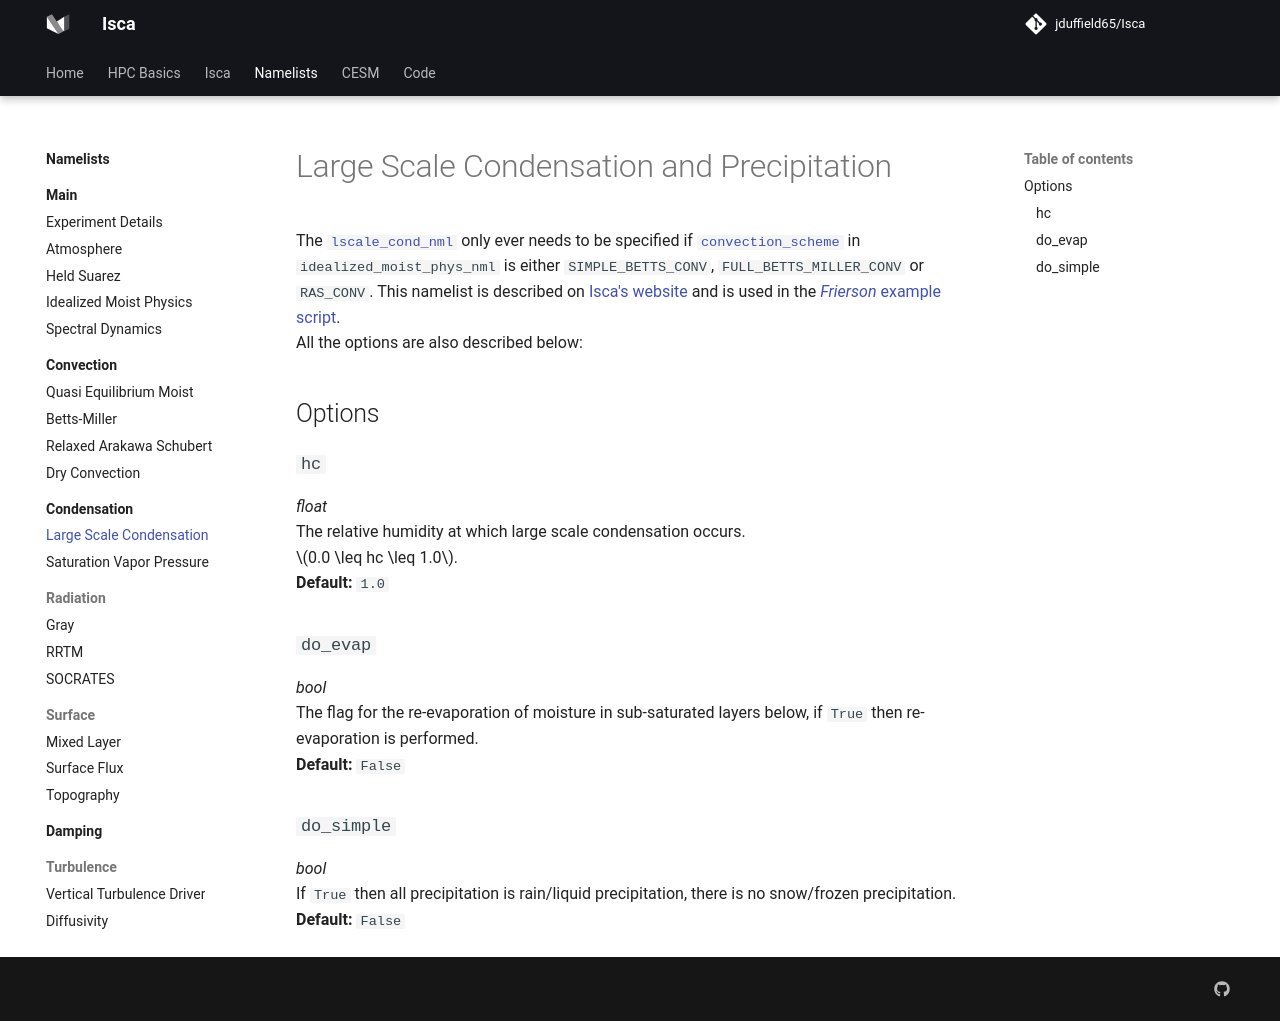

repository: jduffield65/Isca · page: namelists/condensation/lscale_cond/index.html · generator: mkdocs

# Large Scale Condensation and Precipitation
The [`lscale_cond_nml`](https://github.com/ExeClim/Isca/blob/master/src/atmos_param/lscale_cond/lscale_cond.F90) 
only ever needs to be specified if 
[`convection_scheme`](../main/idealized_moist_physics.md#convection_scheme) in 
`idealized_moist_phys_nml` is either `SIMPLE_BETTS_CONV`, `FULL_BETTS_MILLER_CONV` or `RAS_CONV`.
This namelist is described on [Isca's website](https://execlim.github.io/Isca/modules/lscale_cond.html) 
and is used in the 
[*Frierson* example script](https://github.com/ExeClim/Isca/blob/master/exp/test_cases/frierson/frierson_test_case.py).</br>
All the options are also described below:

## Options
### `hc`
*float*</br> The relative humidity at which large scale condensation occurs. </br>
$0.0 \leq hc \leq 1.0$.</br>
**Default:** `1.0`

### `do_evap`
*bool*</br> 
The flag for the re-evaporation of moisture in sub-saturated layers below, 
if `True` then re-evaporation is performed. </br>
**Default:** `False`

### `do_simple`
*bool*</br> 
If `True` then all precipitation is rain/liquid precipitation, there is no snow/frozen precipitation. </br>
**Default:** `False`
